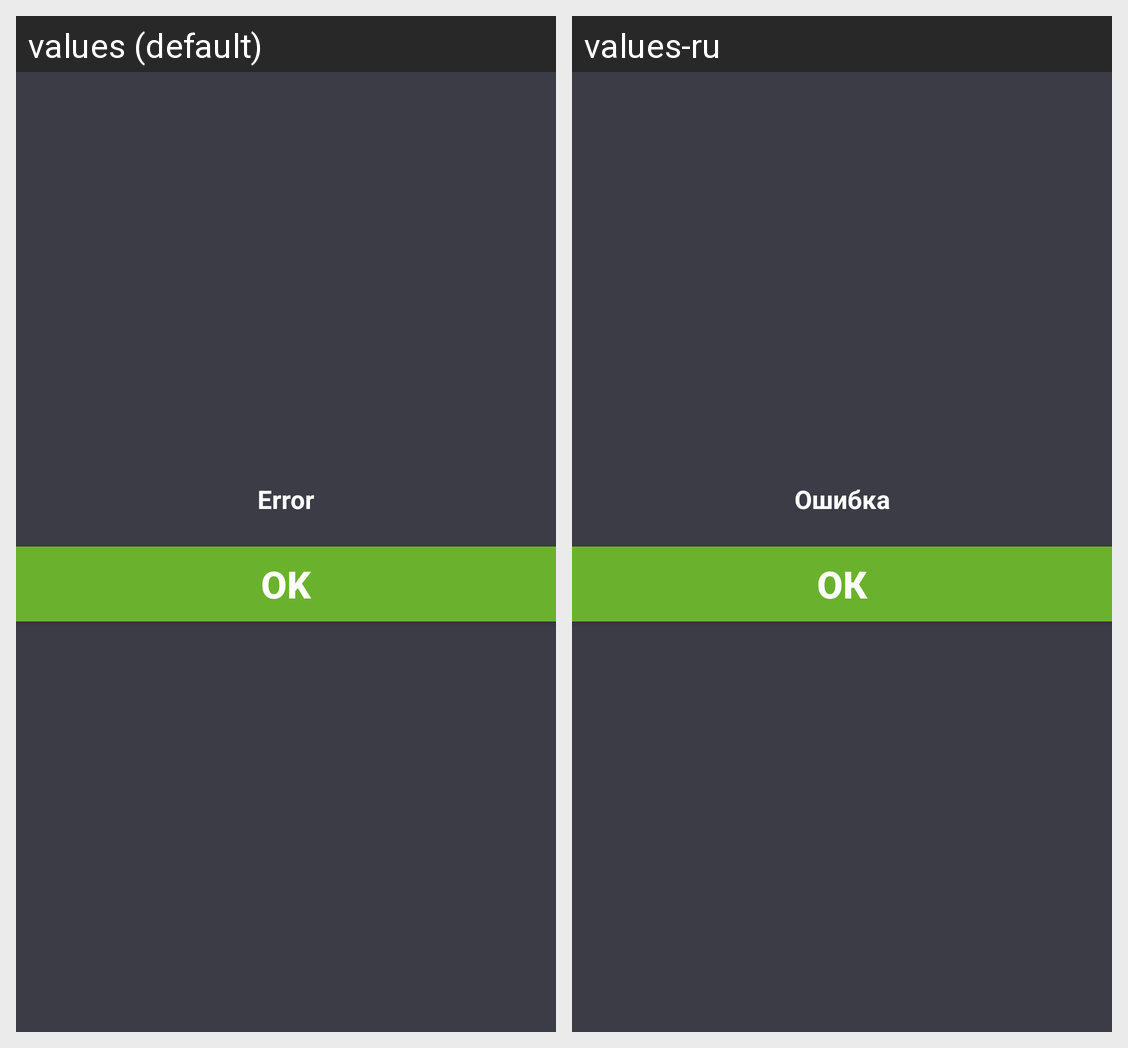

The same Android screen rendered under two of its app's locales, left to right. List the strings drawn on it with the default value and each locale's translation.
Android screen res/layout/dialog_message.xml rendered under 2 locales, left to right: values (default), values-ru. Device: Nexus 5 (rendered at 1080×1920; each locale shown at half size, 540×960, under a caption strip naming it); theme Theme.Rentmotors.
Strings drawn on this screen, with the default value and each locale's value (text and hints the layout hard-codes, and strings that could not be matched under every locale, appear in the picture but are not listed):

error_label
  values: Error
  values-ru: Ошибка

ok
  values: OK
  values-ru: Ок
